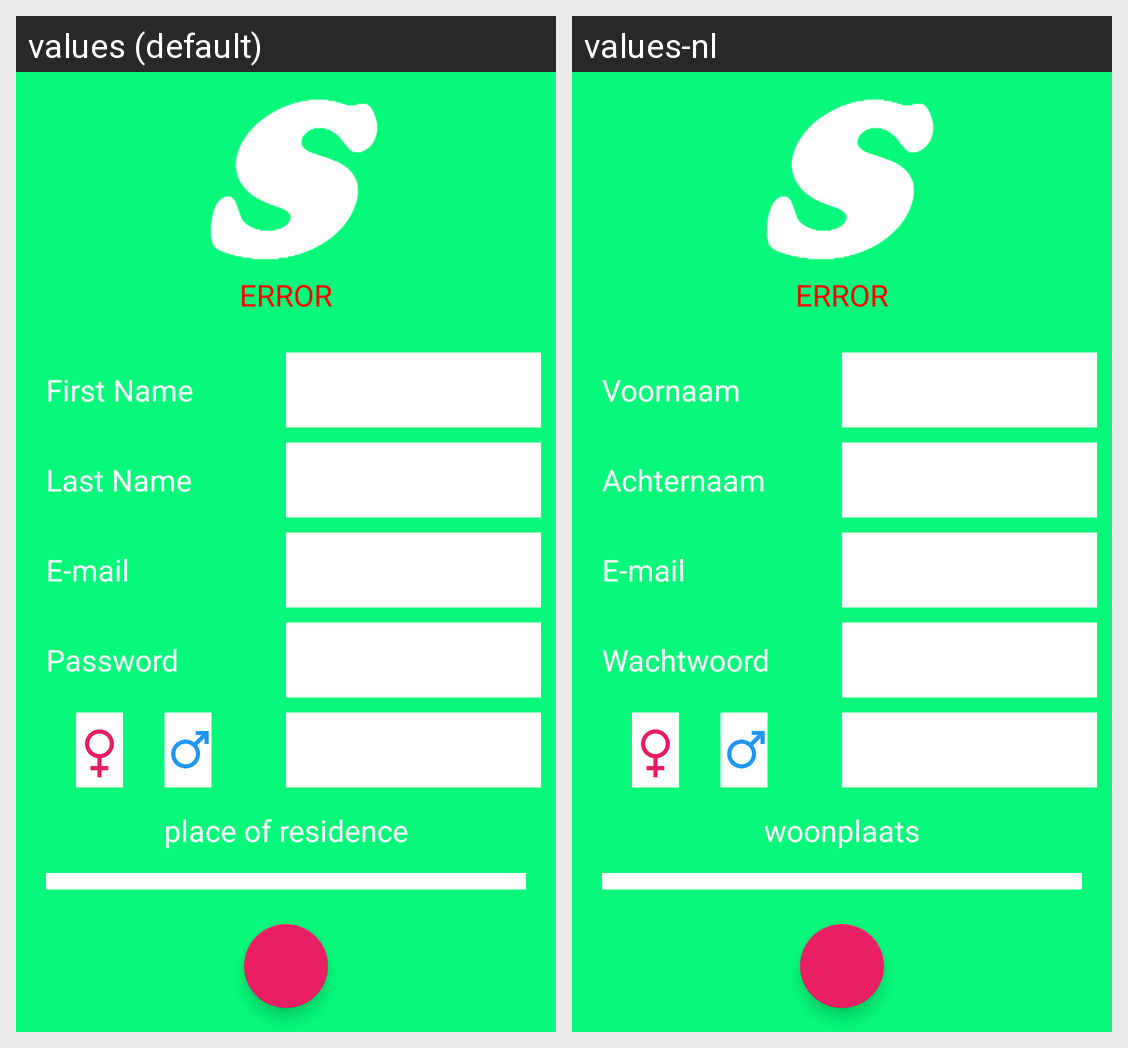

For this localized Android screen grid, give each drawn string resource with its value in every locale shown.
Android screen res/layout/activity_register_screen2.xml rendered under 2 locales, left to right: values (default), values-nl. Device: Nexus 5 (rendered at 1080×1920; each locale shown at half size, 540×960, under a caption strip naming it); theme AppTheme.
Strings drawn on this screen, with the default value and each locale's value (text and hints the layout hard-codes, and strings that could not be matched under every locale, appear in the picture but are not listed):

firstName
  values: First Name
  values-nl: Voornaam

lastName
  values: Last Name
  values-nl: Achternaam

email
  values: E-mail
  values-nl: E-mail

password
  values: Password
  values-nl: Wachtwoord

register_screen2_textView
  values: place of residence
  values-nl: woonplaats
